Labelled photos from "dataset_2k", an image-classification folder in sophiathapa/Virtual-Mouse. The possible labels are: double click, drag, drop, left click, move cursor, right click.

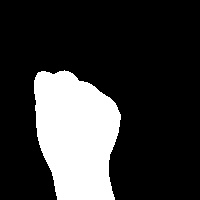
Label: drag

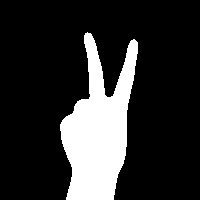
Label: move cursor

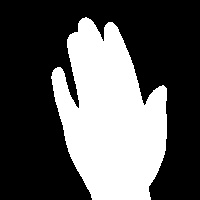
Label: drop

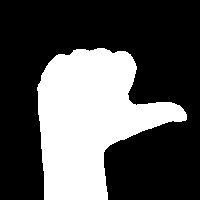
Label: left click

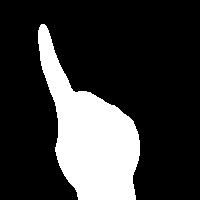
Label: right click

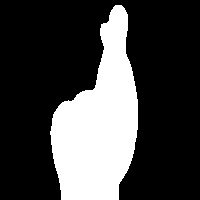
Label: double click
